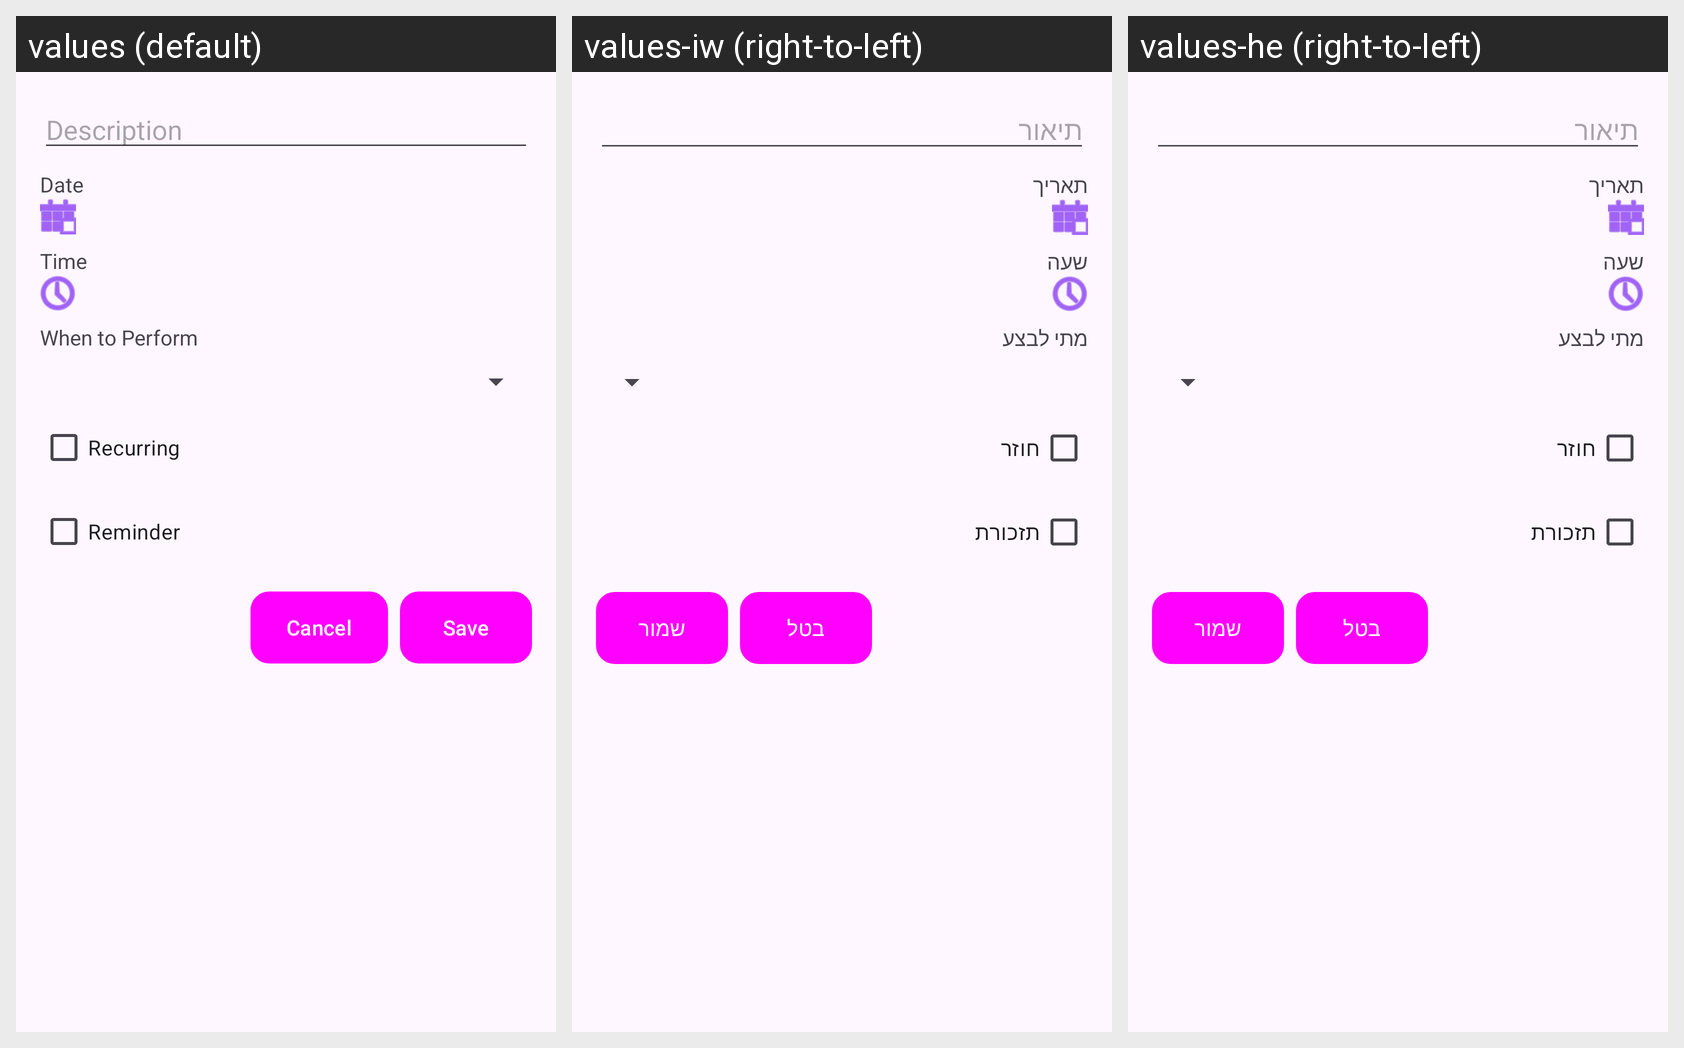

Here is an Android app screen in its default locale and in the app's own translations. Write out the translated-string differences for the strings that appear on this screen.
Android screen res/layout/dialog_task.xml rendered under 3 locales, left to right: values (default), values-iw (right-to-left), values-he (right-to-left). Device: Nexus 5 (rendered at 1080×1920; each locale shown at half size, 540×960, under a caption strip naming it); theme AppTheme.
Strings drawn on this screen, with the default value and each locale's value (text and hints the layout hard-codes, and strings that could not be matched under every locale, appear in the picture but are not listed):

description
  values: Description
  values-iw: תיאור
  values-he: תיאור

date_label
  values: Date
  values-iw: תאריך
  values-he: תאריך

time_label
  values: Time
  values-iw: שעה
  values-he: שעה

when_to_perform
  values: When to Perform
  values-iw: מתי לבצע
  values-he: מתי לבצע

recurring
  values: Recurring
  values-iw: חוזר
  values-he: חוזר

reminder
  values: Reminder
  values-iw: תזכורת
  values-he: תזכורת

cancel
  values: Cancel
  values-iw: בטל
  values-he: בטל

save
  values: Save
  values-iw: שמור
  values-he: שמור
